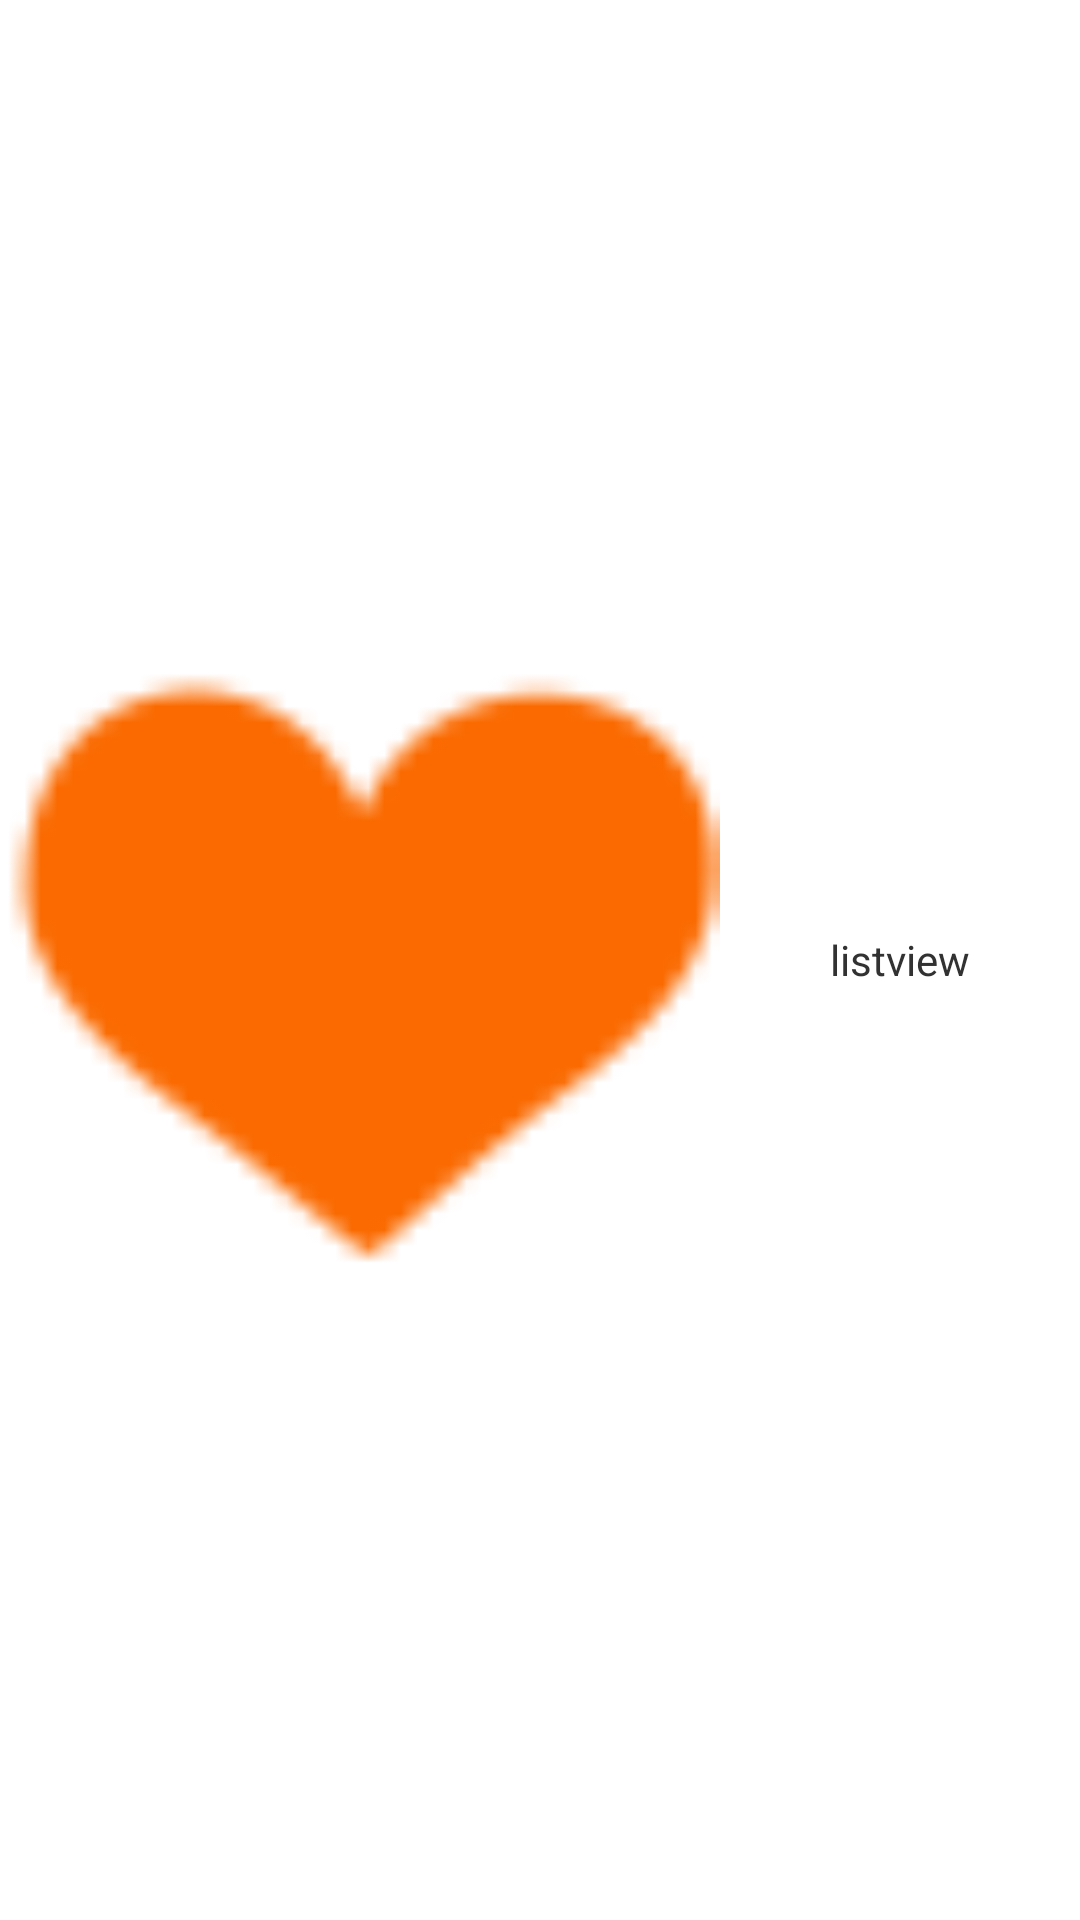

Android layout source for this screen:
<!-- AndroidManifest.xml: application theme AppTheme -->
<!-- res/layout/drawe_list_item.xml -->
<?xml version="1.0" encoding="utf-8"?>
<LinearLayout xmlns:android="http://schemas.android.com/apk/res/android"
    android:orientation="horizontal" android:layout_width="match_parent"
    android:layout_height="match_parent">
    <ImageView
        android:layout_width="match_parent"
        android:layout_height="match_parent"
        android:src="@drawable/aixin_on"
        android:layout_weight="1"
        android:id="@+id/slidebar_item_img"
        />
    <TextView
        android:layout_width="match_parent"
        android:layout_height="match_parent"
        android:layout_weight="2"
        android:id="@+id/slidebar_item_text"
        android:text="listview"
        android:gravity="center"
        />
</LinearLayout>
<!-- resources referenced by this layout -->
<resources>
  <!-- drawable aixin_on: png bitmap (drawable-hdpi, 1597 bytes) -->
  <style name="AppTheme" parent="android:Theme.Holo.Light.DarkActionBar">
          
      </style>
</resources>
